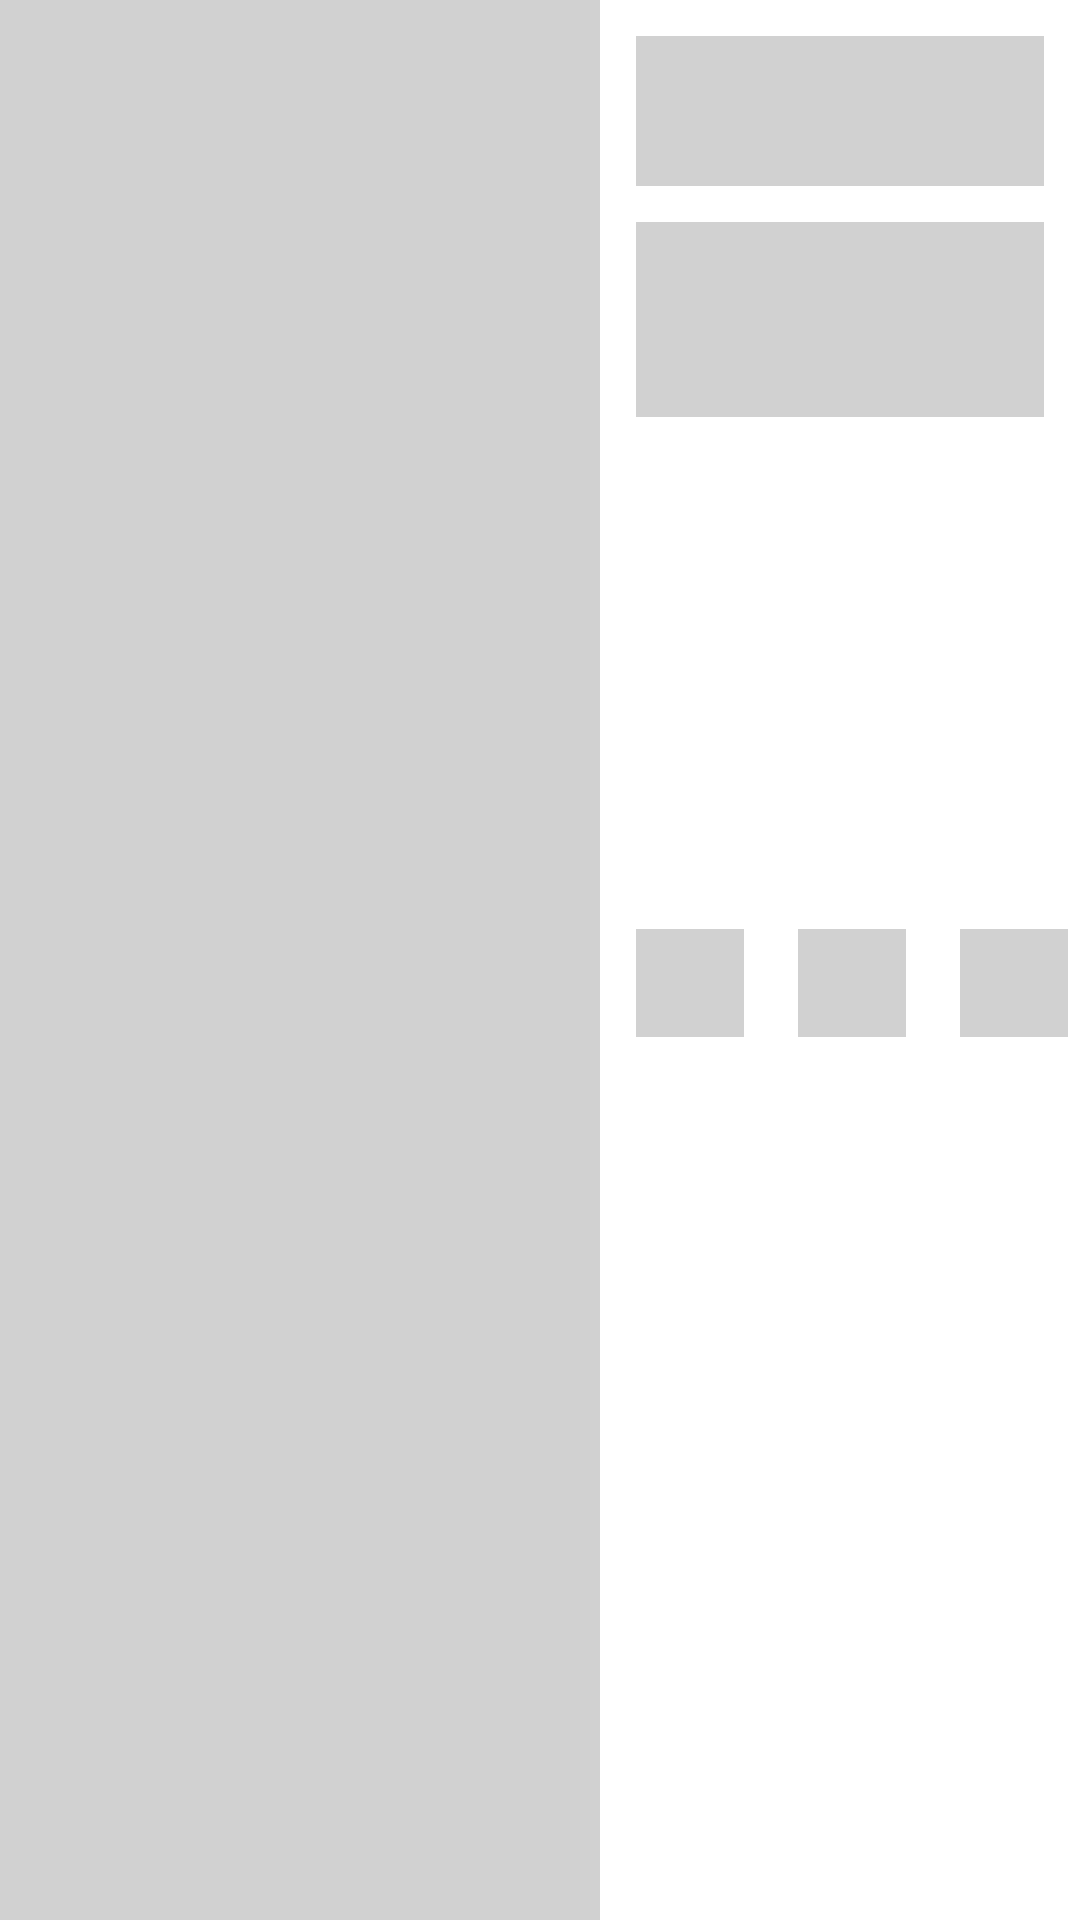

Reconstruct the res/layout file that produces this screen, plus the resources it refers to.
<!-- AndroidManifest.xml: application theme SplashScreenStyle -->
<!-- res/layout/placeholder_row_layout.xml -->
<?xml version="1.0" encoding="utf-8"?>
<androidx.constraintlayout.widget.ConstraintLayout xmlns:android="http://schemas.android.com/apk/res/android"
    xmlns:app="http://schemas.android.com/apk/res-auto"
    android:layout_width="match_parent"
    android:layout_height="200dp"
    android:layout_marginEnd="4dp"
    android:layout_marginTop="4dp">

    <View
        android:id="@+id/view"
        android:layout_width="200dp"
        android:layout_height="wrap_content"
        android:background="@color/mediumGray"
        app:layout_constraintBottom_toBottomOf="parent"
        app:layout_constraintStart_toStartOf="parent"
        app:layout_constraintTop_toTopOf="parent" />

    <View
        android:id="@+id/view2"
        android:layout_width="0dp"
        android:layout_height="50dp"
        android:layout_marginStart="12dp"
        android:layout_marginTop="12dp"
        android:layout_marginEnd="12dp"
        android:background="@color/mediumGray"
        app:layout_constraintEnd_toEndOf="parent"
        app:layout_constraintStart_toEndOf="@+id/view"
        app:layout_constraintTop_toTopOf="parent" />

    <View
        android:id="@+id/view3"
        android:layout_width="0dp"
        android:layout_height="65dp"
        android:layout_marginTop="12dp"
        android:background="@color/mediumGray"
        app:layout_constraintEnd_toEndOf="@+id/view2"
        app:layout_constraintStart_toStartOf="@+id/view2"
        app:layout_constraintTop_toBottomOf="@+id/view2" />

    <View
        android:id="@+id/view4"
        android:layout_width="36dp"
        android:layout_height="36dp"
        android:layout_marginTop="12dp"
        android:layout_marginBottom="12dp"
        android:background="@color/mediumGray"
        app:layout_constraintBottom_toBottomOf="parent"
        app:layout_constraintStart_toStartOf="@+id/view3"
        app:layout_constraintTop_toBottomOf="@+id/view3"
        app:layout_constraintVertical_bias="0.36" />

    <View
        android:id="@+id/view5"
        android:layout_width="36dp"
        android:layout_height="36dp"
        android:layout_marginStart="18dp"
        android:background="@color/mediumGray"
        app:layout_constraintStart_toEndOf="@+id/view4"
        app:layout_constraintTop_toTopOf="@+id/view4" />

    <View
        android:id="@+id/view6"
        android:layout_width="36dp"
        android:layout_height="36dp"
        android:layout_marginStart="18dp"
        android:background="@color/mediumGray"
        app:layout_constraintStart_toEndOf="@+id/view5"
        app:layout_constraintTop_toTopOf="@+id/view5" />

</androidx.constraintlayout.widget.ConstraintLayout>
<!-- resources referenced by this layout -->
<resources>
  <color name="mediumGray">#D1D1D1</color>
</resources>
